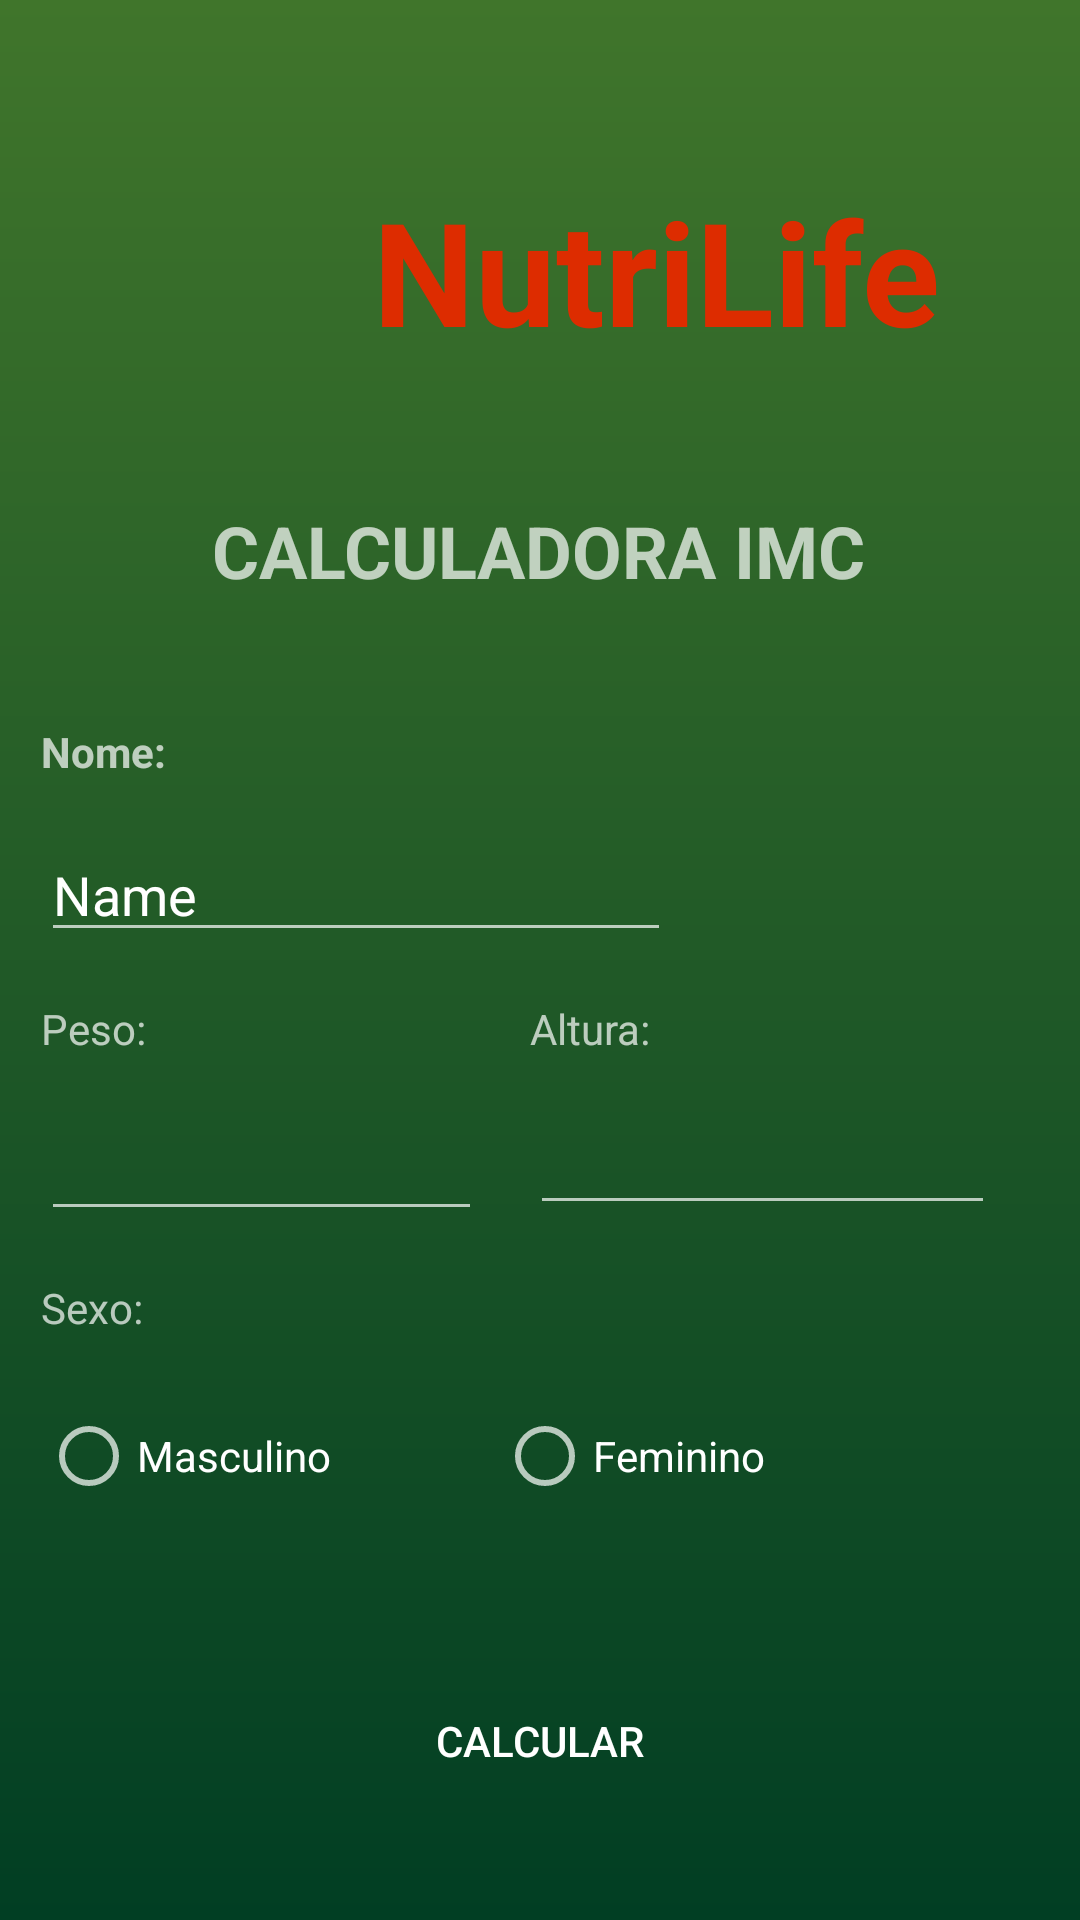

Here is an Android app screen rendered from its layout file. Give the layout XML and the strings, colors and styles it references.
<!-- AndroidManifest.xml: application theme Theme.NutriLife -->
<!-- res/layout/activity_main.xml -->
<?xml version="1.0" encoding="utf-8"?>
<androidx.constraintlayout.widget.ConstraintLayout xmlns:android="http://schemas.android.com/apk/res/android"
    xmlns:app="http://schemas.android.com/apk/res-auto"
    xmlns:tools="http://schemas.android.com/tools"
    android:layout_width="match_parent"
    android:layout_height="match_parent"
    tools:context=".MainActivity"
    android:background="@drawable/gradient">

    <TextView
        android:id="@+id/textView"
        android:layout_width="wrap_content"
        android:layout_height="wrap_content"
        android:text="@string/app_name"
        android:textColor="#DD2C00"
        android:textSize="48sp"
        android:textStyle="bold"
        app:layout_constraintBottom_toBottomOf="parent"
        app:layout_constraintHorizontal_bias="0.729"
        app:layout_constraintLeft_toLeftOf="parent"
        app:layout_constraintRight_toRightOf="parent"
        app:layout_constraintTop_toTopOf="parent"
        app:layout_constraintVertical_bias="0.101" />

    <ImageView
        android:id="@+id/imageView"
        android:layout_width="136dp"
        android:layout_height="168dp"
        android:src="@drawable/nutricao"
        app:layout_constraintBottom_toBottomOf="parent"
        app:layout_constraintEnd_toStartOf="@+id/textView"
        app:layout_constraintHorizontal_bias="0.615"
        app:layout_constraintStart_toStartOf="parent"
        app:layout_constraintTop_toTopOf="parent"
        app:layout_constraintVertical_bias="0.028" />

    <TextView
        android:id="@+id/textView2"
        android:layout_width="wrap_content"
        android:layout_height="wrap_content"
        android:text="@string/titulo"
        android:textSize="24sp"
        android:textStyle="bold"
        app:layout_constraintBottom_toBottomOf="parent"
        app:layout_constraintEnd_toEndOf="parent"
        app:layout_constraintHorizontal_bias="0.497"
        app:layout_constraintStart_toStartOf="parent"
        app:layout_constraintTop_toBottomOf="@+id/textView"
        app:layout_constraintVertical_bias="0.093" />

    <TextView
        android:id="@+id/textView3"
        android:layout_width="wrap_content"
        android:layout_height="wrap_content"
        android:text="@string/name"
        android:textStyle="bold"
        app:layout_constraintBottom_toBottomOf="parent"
        app:layout_constraintEnd_toEndOf="parent"
        app:layout_constraintHorizontal_bias="0.043"
        app:layout_constraintStart_toStartOf="parent"
        app:layout_constraintTop_toBottomOf="@+id/textView2"
        app:layout_constraintVertical_bias="0.098" />

    <TextView
        android:id="@+id/textView4"
        android:layout_width="wrap_content"
        android:layout_height="wrap_content"
        android:layout_marginTop="16dp"
        android:text="@string/peso"
        app:layout_constraintBottom_toBottomOf="parent"
        app:layout_constraintEnd_toEndOf="parent"
        app:layout_constraintHorizontal_bias="0.0"
        app:layout_constraintStart_toStartOf="@+id/textView3"
        app:layout_constraintTop_toBottomOf="@+id/editTextTextPersonName"
        app:layout_constraintVertical_bias="0.0" />

    <TextView
        android:id="@+id/textView5"
        android:layout_width="wrap_content"
        android:layout_height="wrap_content"
        android:layout_marginStart="128dp"
        android:text="@string/altura"
        app:layout_constraintBottom_toBottomOf="@+id/textView4"
        app:layout_constraintEnd_toEndOf="parent"
        app:layout_constraintHorizontal_bias="0.0"
        app:layout_constraintStart_toEndOf="@+id/textView4"
        app:layout_constraintTop_toTopOf="@+id/textView4"
        app:layout_constraintVertical_bias="1.0" />

    <TextView
        android:id="@+id/textView6"
        android:layout_width="wrap_content"
        android:layout_height="wrap_content"
        android:layout_marginTop="16dp"
        android:text="@string/sexo"
        app:layout_constraintBottom_toBottomOf="parent"
        app:layout_constraintEnd_toEndOf="parent"
        app:layout_constraintHorizontal_bias="0.0"
        app:layout_constraintStart_toStartOf="@+id/edt_peso"
        app:layout_constraintTop_toBottomOf="@+id/edt_peso"
        app:layout_constraintVertical_bias="0.0" />

    <EditText
        android:id="@+id/editTextTextPersonName"
        android:layout_width="wrap_content"
        android:layout_height="wrap_content"
        android:layout_marginTop="16dp"
        android:ems="10"
        android:inputType="textPersonName"
        android:text="Name"
        app:layout_constraintBottom_toBottomOf="parent"
        app:layout_constraintEnd_toEndOf="parent"
        app:layout_constraintHorizontal_bias="0.0"
        app:layout_constraintStart_toStartOf="@+id/textView3"
        app:layout_constraintTop_toBottomOf="@+id/textView3"
        app:layout_constraintVertical_bias="0.0" />

    <EditText
        android:id="@+id/edt_peso"
        android:layout_width="147dp"
        android:layout_height="42dp"
        android:layout_marginTop="16dp"
        android:ems="10"
        android:inputType="number"
        app:layout_constraintBottom_toBottomOf="parent"
        app:layout_constraintEnd_toEndOf="parent"
        app:layout_constraintHorizontal_bias="0.0"
        app:layout_constraintStart_toStartOf="@+id/textView4"
        app:layout_constraintTop_toBottomOf="@+id/textView4"
        app:layout_constraintVertical_bias="0.0" />

    <EditText
        android:id="@+id/edt_altura"
        android:layout_width="155dp"
        android:layout_height="40dp"
        android:layout_marginTop="16dp"
        android:ems="10"
        android:inputType="numberDecimal"
        app:layout_constraintBottom_toBottomOf="parent"
        app:layout_constraintEnd_toEndOf="parent"
        app:layout_constraintHorizontal_bias="0.0"
        app:layout_constraintStart_toStartOf="@+id/textView5"
        app:layout_constraintTop_toBottomOf="@+id/textView5"
        app:layout_constraintVertical_bias="0.0" />

    <RadioGroup
        android:id="@+id/rbg_sexo"
        android:layout_width="311dp"
        android:layout_height="53dp"
        android:layout_marginTop="16dp"
        android:animateLayoutChanges="false"
        android:layoutDirection="inherit"
        android:orientation="horizontal"
        android:scrollbarAlwaysDrawHorizontalTrack="false"
        app:layout_constraintBottom_toBottomOf="parent"
        app:layout_constraintEnd_toEndOf="parent"
        app:layout_constraintHorizontal_bias="0.0"
        app:layout_constraintStart_toStartOf="@+id/textView6"
        app:layout_constraintTop_toBottomOf="@+id/textView6"
        app:layout_constraintVertical_bias="0.0">

        <RadioButton
            android:id="@+id/rb_masculino"
            android:layout_width="152dp"
            android:layout_height="wrap_content"
            android:text="@string/masculino" />

        <RadioButton
            android:id="@+id/rb_feminino"
            android:layout_width="153dp"
            android:layout_height="wrap_content"
            android:text="@string/feminino" />
    </RadioGroup>

    <Button
        android:id="@+id/btn_calcular"
        android:layout_width="0dp"
        android:layout_height="wrap_content"
        android:layout_marginStart="16dp"
        android:layout_marginTop="32dp"
        android:layout_marginEnd="16dp"
        android:background="@drawable/shape"
        android:text="@string/calcular"
        android:textColorHighlight="#0D3513"
        app:layout_constraintBottom_toBottomOf="parent"
        app:layout_constraintEnd_toEndOf="parent"
        app:layout_constraintHorizontal_bias="0.498"
        app:layout_constraintStart_toStartOf="parent"
        app:layout_constraintTop_toBottomOf="@+id/rbg_sexo"
        app:layout_constraintVertical_bias="0.222" />

</androidx.constraintlayout.widget.ConstraintLayout>
<!-- resources referenced by this layout -->
<resources>
  <!-- drawable gradient (drawable) -->
  <?xml version="1.0" encoding="utf-8"?>
  <shape xmlns:android="http://schemas.android.com/apk/res/android"
      android:shape="rectangle" >
      <gradient
          android:startColor="@color/fundo_1"
          android:endColor="@color/fundo_2"
          android:angle="90"/>
  </shape>
  <!-- drawable shape (drawable) -->
  <?xml version="1.0" encoding="utf-8"?>
  <shape xmlns:android="http://schemas.android.com/apk/res/android"
      android:shape="rectangle" >
      <corners android:radius="50dp"/>
  
  
  </shape>
  <string name="altura">Altura:</string>
  <string name="app_name">NutriLife</string>
  <string name="calcular">CALCULAR</string>
  <string name="feminino">Feminino</string>
  <string name="masculino">Masculino</string>
  <string name="name">Nome:</string>
  <string name="peso">Peso:</string>
  <string name="sexo">Sexo:</string>
  <string name="titulo">CALCULADORA IMC</string>
  <style name="Theme.NutriLife" parent="Theme.MaterialComponents.NoActionBar">
          
          <item name="colorPrimary">#29835F</item>
          <item name="colorPrimaryVariant">@color/purple_700</item>
          <item name="colorOnPrimary">@color/white</item>
          
          <item name="colorSecondary">@color/teal_200</item>
          <item name="colorSecondaryVariant">@color/teal_700</item>
          <item name="colorOnSecondary">@color/black</item>
          
          <item name="android:statusBarColor" tools:targetApi="l">?attr/colorPrimaryVariant</item>
          
          <item name="android:colorBackground">@color/fundo_1</item>
      </style>
  <color name="fundo_1">#013E23</color>
  <color name="fundo_2">#40752B</color>
  <color name="purple_700">#FF3700B3</color>
  <color name="white">#FFFFFFFF</color>
  <color name="teal_200">#FF03DAC5</color>
  <color name="teal_700">#FF018786</color>
  <color name="black">#FF000000</color>
</resources>
